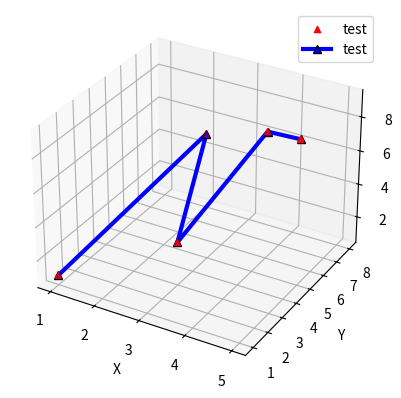

Write the Python code that produced this figure.
import matplotlib.pyplot as plt
from mpl_toolkits.mplot3d import Axes3D
 
fig = plt.figure()
ax = fig.add_subplot(111, projection='3d')
 
x = [1, 2, 3, 4, 5]
y = [1, 8, 3, 6, 5]
z = [1, 5, 3, 8, 9]
 
ax.scatter(x, y, z, c='r', marker='^', label='test')
plt.plot(x,y,z,label='test',linewidth=3,color='b',
          marker='^',markeredgecolor="black")
ax.legend()
ax.set_xlabel('X')
ax.set_ylabel('Y')
ax.set_zlabel('Z')
plt.show()
